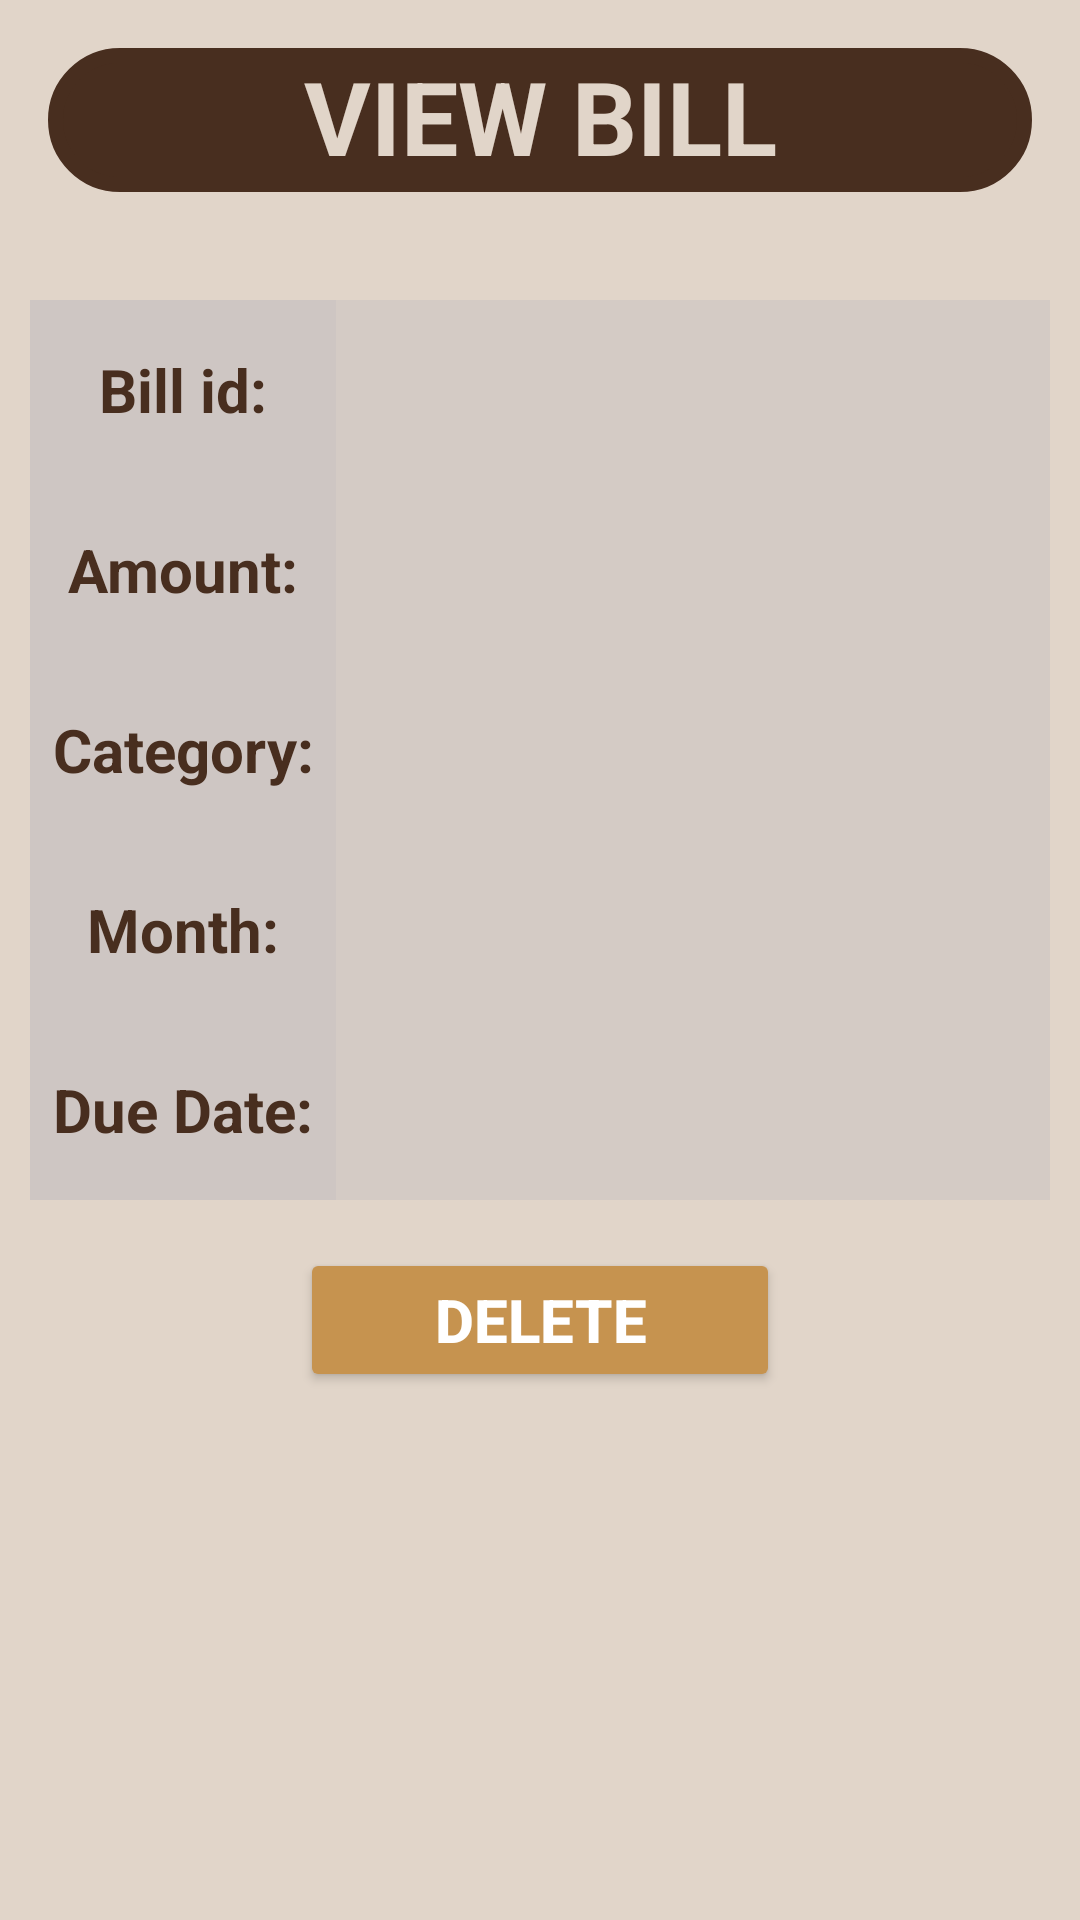

Layout XML and referenced resources for this Android screen:
<!-- AndroidManifest.xml: application theme Theme.POCKETPAL -->
<!-- res/layout/activity_view_paid_bills.xml -->
<?xml version="1.0" encoding="utf-8"?>
<androidx.constraintlayout.widget.ConstraintLayout xmlns:android="http://schemas.android.com/apk/res/android"
    xmlns:app="http://schemas.android.com/apk/res-auto"
    xmlns:tools="http://schemas.android.com/tools"
    android:layout_width="match_parent"
    android:layout_height="match_parent"
    tools:context=".ViewPaidBills">

    <LinearLayout
        android:layout_width="match_parent"
        android:layout_height="match_parent"
        android:background="@color/background_text"
        android:orientation="vertical">

        <TextView
            android:id="@+id/textView2"
            android:layout_width="match_parent"
            android:layout_height="@dimen/text_view_layout_height"
            android:layout_marginLeft="@dimen/text_view_margin_left"
            android:layout_marginTop="@dimen/text_view_marginTop"
            android:layout_marginRight="@dimen/text_view_marginRight"
            android:layout_marginBottom="@dimen/text_view_margin_Bottom"
            android:background="@drawable/border"
            android:backgroundTint="@color/background_main"
            android:text="VIEW BILL"
            android:textAlignment="center"
            android:textColor="@color/background_text"
            android:textSize="@dimen/text_view_text_size"
            android:textStyle="bold" />

        <LinearLayout
            android:id="@+id/linearLayout"
            android:layout_width="match_parent"
            android:layout_height="wrap_content"
            android:orientation="vertical">


            <LinearLayout
                android:id="@+id/id_lin"
                android:layout_width="match_parent"
                android:layout_height="60dp"
                android:layout_marginLeft="10dp"
                android:layout_marginTop="20dp"
                android:layout_marginRight="10dp"

                android:background="@color/textBox"
                android:orientation="horizontal"
                android:weightSum="2">

                <LinearLayout
                    android:layout_width="0dp"
                    android:layout_height="match_parent"
                    android:layout_weight="0.6"
                    android:background="@color/textBox">

                    <TextView
                        android:layout_width="match_parent"
                        android:layout_height="wrap_content"
                        android:layout_gravity="center"
                        android:gravity="center"
                        android:text="Bill id:"
                        android:textColor="@color/background_main"
                        android:textSize="20sp"
                        android:textStyle="bold" />

                </LinearLayout>

                <LinearLayout
                    android:layout_width="0dp"
                    android:layout_height="match_parent"
                    android:layout_weight="1.4">

                    <TextView
                        android:id="@+id/tvpBillId"
                        android:layout_width="match_parent"
                        android:layout_height="wrap_content"
                        android:layout_gravity="center"
                        android:gravity="center"
                        android:text=""
                        android:textColor="@color/background_main"
                        android:textSize="20sp"

                        android:textStyle="bold" />

                </LinearLayout>


            </LinearLayout>


            <LinearLayout
                android:id="@+id/contact_lin"
                android:layout_width="match_parent"
                android:layout_height="60dp"
                android:layout_marginLeft="10dp"
                android:layout_marginRight="10dp"
                android:background="@color/textBox"
                android:orientation="horizontal"
                android:weightSum="2">

                <LinearLayout
                    android:layout_width="0dp"
                    android:layout_height="match_parent"
                    android:layout_weight="0.6"
                    android:background="@color/textBox">

                    <TextView
                        android:layout_width="match_parent"
                        android:layout_height="wrap_content"
                        android:layout_gravity="center"
                        android:gravity="center"
                        android:text="Amount:"
                        android:textColor="@color/background_main"
                        android:textSize="20sp"
                        android:textStyle="bold" />

                </LinearLayout>

                <LinearLayout
                    android:layout_width="0dp"
                    android:layout_height="match_parent"
                    android:layout_weight="1.4">

                    <TextView
                        android:id="@+id/tvpBillAmount"
                        android:layout_width="match_parent"
                        android:layout_height="wrap_content"
                        android:layout_gravity="center"
                        android:gravity="center"
                        android:text=""
                        android:textColor="@color/background_main"
                        android:textSize="20sp"

                        android:textStyle="bold" />

                </LinearLayout>


            </LinearLayout>

            <LinearLayout

                android:layout_width="match_parent"
                android:layout_height="60dp"
                android:layout_marginLeft="10dp"
                android:layout_marginRight="10dp"
                android:background="@color/textBox"

                android:orientation="horizontal"
                android:weightSum="2">

                <LinearLayout
                    android:layout_width="0dp"
                    android:layout_height="match_parent"
                    android:layout_weight="0.6"
                    android:background="@color/textBox">

                    <TextView
                        android:layout_width="match_parent"
                        android:layout_height="wrap_content"
                        android:layout_gravity="center"
                        android:gravity="center"
                        android:text="Category:"
                        android:textColor="@color/background_main"
                        android:textSize="20sp"


                        android:textStyle="bold" />

                </LinearLayout>

                <LinearLayout
                    android:layout_width="0dp"
                    android:layout_height="match_parent"
                    android:layout_weight="1.4">

                    <TextView
                        android:id="@+id/tvpBillcategory"
                        android:layout_width="match_parent"
                        android:layout_height="wrap_content"
                        android:layout_gravity="center"
                        android:gravity="center"
                        android:text=""
                        android:textColor="@color/background_main"
                        android:textSize="20sp"

                        android:textStyle="bold" />

                </LinearLayout>


            </LinearLayout>

            <LinearLayout

                android:layout_width="match_parent"
                android:layout_height="60dp"
                android:layout_marginLeft="10dp"
                android:layout_marginRight="10dp"
                android:background="@color/textBox"

                android:orientation="horizontal"
                android:weightSum="2">

                <LinearLayout
                    android:layout_width="0dp"
                    android:layout_height="match_parent"
                    android:layout_weight="0.6"
                    android:background="@color/textBox">

                    <TextView
                        android:layout_width="match_parent"
                        android:layout_height="wrap_content"
                        android:layout_gravity="center"
                        android:gravity="center"
                        android:text="Month:"
                        android:textColor="@color/background_main"
                        android:textSize="20sp"


                        android:textStyle="bold" />

                </LinearLayout>

                <LinearLayout
                    android:layout_width="0dp"
                    android:layout_height="match_parent"
                    android:layout_weight="1.4">

                    <TextView
                        android:id="@+id/tvpBillMonth"
                        android:layout_width="match_parent"
                        android:layout_height="wrap_content"
                        android:layout_gravity="center"
                        android:gravity="center"
                        android:text=""
                        android:textColor="@color/background_main"
                        android:textSize="20sp"

                        android:textStyle="bold" />

                </LinearLayout>


            </LinearLayout>


            <LinearLayout

                android:layout_width="match_parent"
                android:layout_height="60dp"
                android:layout_marginLeft="10dp"
                android:layout_marginRight="10dp"
                android:background="@color/textBox"

                android:orientation="horizontal"
                android:weightSum="2">

                <LinearLayout
                    android:layout_width="0dp"
                    android:layout_height="match_parent"
                    android:layout_weight="0.6"
                    android:background="@color/textBox">

                    <TextView
                        android:layout_width="match_parent"
                        android:layout_height="wrap_content"
                        android:layout_gravity="center"

                        android:gravity="center"
                        android:text="Due Date:"
                        android:textColor="@color/background_main"
                        android:textSize="20sp"


                        android:textStyle="bold" />

                </LinearLayout>

                <LinearLayout
                    android:layout_width="0dp"
                    android:layout_height="match_parent"
                    android:layout_weight="1.4">

                    <TextView
                        android:id="@+id/tvpBillDueDate"
                        android:layout_width="match_parent"
                        android:layout_height="wrap_content"
                        android:layout_gravity="center"
                        android:gravity="center"
                        android:text=""
                        android:textColor="@color/background_main"
                        android:textSize="20sp"

                        android:textStyle="bold" />

                </LinearLayout>


            </LinearLayout>


        </LinearLayout>



        <Button
            android:id="@+id/btpDelete"
            android:layout_width="match_parent"
            android:layout_height="wrap_content"
            android:layout_marginLeft="100dp"
            android:layout_marginTop="16dp"
            android:layout_marginRight="100dp"
            android:backgroundTint="@color/btnColor"
            android:text="@string/btnDelete"
            android:textColor="@color/white"
            android:textSize="20sp"
            android:textStyle="bold"
            app:cornerRadius="10dp" />



    </LinearLayout>


</androidx.constraintlayout.widget.ConstraintLayout>
<!-- resources referenced by this layout -->
<resources>
  <color name="background_main">#482E1F</color>
  <color name="background_text">#E1D5C9</color>
  <color name="btnColor">#C6934F</color>
  <color name="textBox">#8BCAC3C3</color>
  <color name="white">#FFFFFFFF</color>
  <dimen name="text_view_layout_height">48dp</dimen>
  <dimen name="text_view_marginRight">16dp</dimen>
  <dimen name="text_view_marginTop">16dp</dimen>
  <dimen name="text_view_margin_Bottom">16dp</dimen>
  <dimen name="text_view_margin_left">16dp</dimen>
  <dimen name="text_view_text_size">34sp</dimen>
  <!-- drawable border (drawable) -->
  <?xml version="1.0" encoding="utf-8"?>
  <shape xmlns:android="http://schemas.android.com/apk/res/android">
      <corners android:radius="25dp" ></corners>
      <stroke android:color="@color/black" android:width="5dp" />
  
  </shape>
  <string name="btnDelete">Delete</string>
  <style name="Theme.POCKETPAL" parent="Theme.MaterialComponents.DayNight.DarkActionBar">
          
          <item name="colorPrimary">@color/purple_500</item>
          <item name="colorPrimaryVariant">@color/purple_700</item>
          <item name="colorOnPrimary">@color/white</item>
          
          <item name="colorSecondary">@color/teal_200</item>
          <item name="colorSecondaryVariant">@color/teal_700</item>
          <item name="colorOnSecondary">@color/black</item>
          
          <item name="android:statusBarColor">?attr/colorPrimaryVariant</item>
          
      </style>
  <color name="black">#FF000000</color>
  <color name="purple_500">#FF6200EE</color>
  <color name="purple_700">#FF3700B3</color>
  <color name="teal_200">#FF03DAC5</color>
  <color name="teal_700">#FF018786</color>
</resources>
